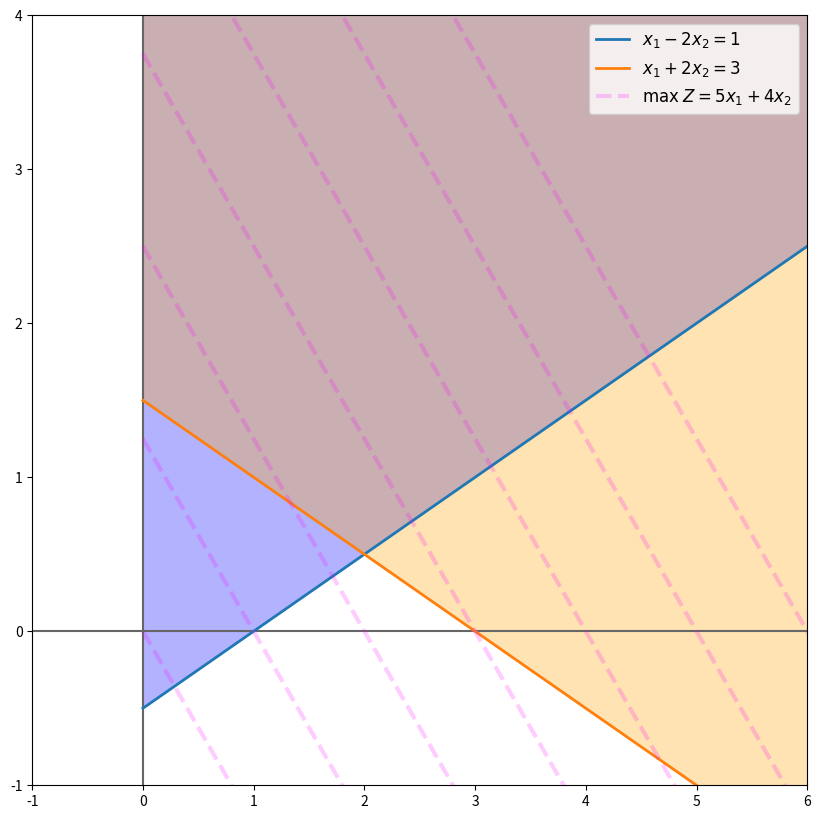

The script that saved this image:
# -*- coding: utf-8 -*-
"""
Example 12
[redacted]

max Z = 5x1 + 4x2

subject to
x1 - 2x2 <= 1
x1 + 2x2 >= 3

x1,x2 >= 0
"""
import numpy as np
import matplotlib.pyplot as plt
# %matplotlib inline

# function domain
x = np.linspace(0, 10, 20)

# constraints
eq1 = ( x - 1) / 2  # x2 >=
eq2 = ( 3 - x) / 2  # x2 >=

# z equation (objective function)
zeq = lambda v, c: (c - 5*v) / 4  # Z = 5*x1 + 4*x2

# equations 
equations_list = [(x ,eq1),
                  (x, eq2),
                  ]

# labels
equations_label = [r"$x_1 - 2x_2 = 1$",
                   r"$x_1 + 2x_2 = 3$",
                   ]

plt.figure(figsize=(10,10))

plt.axvline(0, color="0.4")
plt.axhline(0, color="0.4")

# plot equations
for eq, eqlabel in zip(equations_list, equations_label):
    plt.plot(*eq, lw=2, label=eqlabel)

# plot z function
plt.plot(x, zeq(x, 0), lw=3, ls="--", color="magenta", alpha=0.2, label=r"$\max\; Z = 5x_1 + 4x_2$" )
for z in np.linspace(5, 30, 6):
    plt.plot(x, zeq(x, z), lw=3, ls="--", color="magenta", alpha=0.2)
# Constraint areas
plt.fill_between(x, eq1, eq1 + 10, facecolor="blue", alpha=0.3)
plt.fill_between(x, eq2, eq2 + 10, facecolor="orange", alpha=0.3)
plt.xlim(-1, 6)
plt.ylim(-1, 4)
plt.legend(fontsize=12, loc="upper right")
plt.show()

